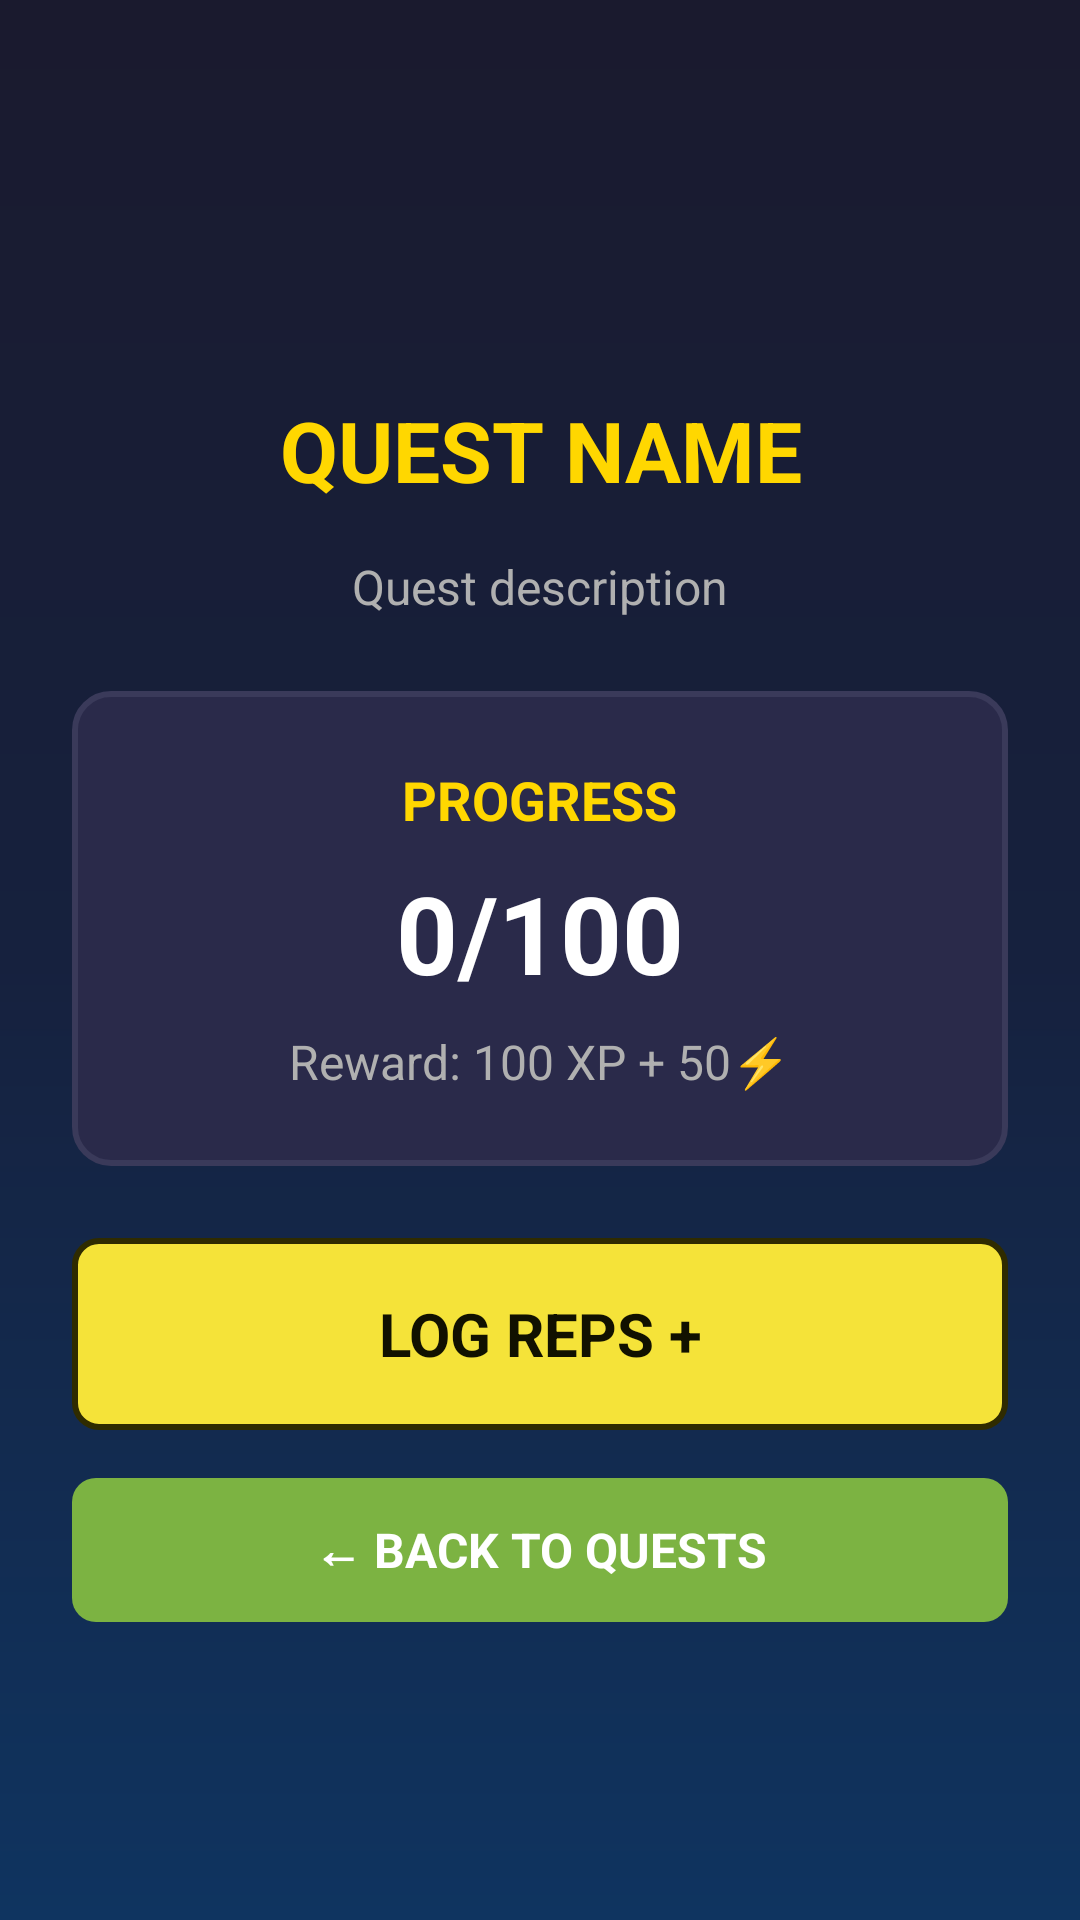

Android layout source for this screen:
<!-- AndroidManifest.xml: application theme Theme.MyWarriors -->
<!-- res/layout/activity_quest_detail.xml -->
<?xml version="1.0" encoding="utf-8"?>
<ScrollView
    xmlns:android="http://schemas.android.com/apk/res/android"
    android:layout_width="match_parent"
    android:layout_height="match_parent"
    android:background="@drawable/bg_dark_gradient"
    android:fillViewport="true">

    <LinearLayout
        android:layout_width="match_parent"
        android:layout_height="wrap_content"
        android:orientation="vertical"
        android:padding="24dp"
        android:gravity="center">

        <TextView
            android:id="@+id/tvQuestName"
            android:layout_width="match_parent"
            android:layout_height="wrap_content"
            android:text="QUEST NAME"
            android:textColor="@color/text_gold"
            android:textSize="28sp"
            android:textStyle="bold"
            android:gravity="center"
            android:layout_marginTop="32dp"
            android:layout_marginBottom="16dp"/>

        <TextView
            android:id="@+id/tvQuestDesc"
            android:layout_width="match_parent"
            android:layout_height="wrap_content"
            android:text="Quest description"
            android:textColor="@color/text_secondary"
            android:textSize="16sp"
            android:gravity="center"
            android:layout_marginBottom="24dp"
            android:lineSpacingExtra="4dp"/>

        <LinearLayout
            android:layout_width="match_parent"
            android:layout_height="wrap_content"
            android:orientation="vertical"
            android:background="@drawable/card_background"
            android:padding="24dp"
            android:gravity="center">

            <TextView
                android:layout_width="wrap_content"
                android:layout_height="wrap_content"
                android:text="PROGRESS"
                android:textColor="@color/text_gold"
                android:textSize="18sp"
                android:textStyle="bold"
                android:layout_marginBottom="8dp"/>

            <TextView
                android:id="@+id/tvQuestProgress"
                android:layout_width="wrap_content"
                android:layout_height="wrap_content"
                android:text="0/100"
                android:textColor="@color/text_primary"
                android:textSize="36sp"
                android:textStyle="bold"
                android:layout_marginBottom="8dp"/>

            <TextView
                android:id="@+id/tvQuestReward"
                android:layout_width="wrap_content"
                android:layout_height="wrap_content"
                android:text="Reward: 100 XP + 50⚡"
                android:textColor="@color/text_secondary"
                android:textSize="16sp"/>
        </LinearLayout>

        <Button
            android:id="@+id/btnAddProgress"
            android:layout_width="match_parent"
            android:layout_height="64dp"
            android:text="LOG REPS +"
            android:textColor="@color/text_dark"
            android:textSize="20sp"
            android:textStyle="bold"
            style="@style/PrimaryButton"
            android:layout_marginTop="24dp"/>

        <Button
            android:id="@+id/btnBackToQuests"
            android:layout_width="match_parent"
            android:layout_height="48dp"
            android:text="← BACK TO QUESTS"
            android:textColor="@color/text_primary"
            android:textSize="16sp"
            style="@style/SecondaryButton"
            android:layout_marginTop="16dp"/>
    </LinearLayout>
</ScrollView>
<!-- resources referenced by this layout -->
<resources>
  <color name="text_dark">#111100</color>
  <color name="text_gold">#FFD700</color>
  <color name="text_primary">#FFFFFF</color>
  <color name="text_secondary">#B0B0B0</color>
  <!-- drawable bg_dark_gradient (drawable) -->
  <?xml version="1.0" encoding="utf-8"?>
  <shape xmlns:android="http://schemas.android.com/apk/res/android"
      android:shape="rectangle">
      <gradient
          android:type="linear"
          android:angle="270"
          android:startColor="#1A1A2E"
          android:centerColor="#16213E"
          android:endColor="#0F3460"/>
  </shape>
  <!-- drawable card_background (drawable) -->
  <?xml version="1.0" encoding="utf-8"?>
  <shape xmlns:android="http://schemas.android.com/apk/res/android"
      android:shape="rectangle">
      <solid android:color="#2A2A4A"/>
      <corners android:radius="12dp"/>
      <stroke android:width="2dp" android:color="#3A3A5A"/>
  </shape>
  <style name="PrimaryButton" parent="Widget.FitnessWarrior.Button">
          <item name="android:background">@drawable/btn_primary</item>
          <item name="backgroundTint">@null</item>
          <item name="android:textColor">#1A1A00</item>
          <item name="android:textSize">16sp</item>
          <item name="android:textStyle">bold</item>
          <item name="android:paddingStart">16dp</item>
          <item name="android:paddingEnd">16dp</item>
          <item name="android:gravity">center</item>
          <item name="android:minHeight">48dp</item>
      </style>
  <style name="SecondaryButton" parent="Widget.FitnessWarrior.Button">
          <item name="android:background">@drawable/btn_secondary</item>
          <item name="backgroundTint">@null</item>
          <item name="android:textColor">#FFFFFF</item>
          <item name="android:textSize">16sp</item>
          <item name="android:textStyle">bold</item>
          <item name="android:paddingStart">16dp</item>
          <item name="android:paddingEnd">16dp</item>
          <item name="android:gravity">center</item>
          <item name="android:minHeight">48dp</item>
      </style>
  <style name="Widget.FitnessWarrior.Button" parent="Widget.MaterialComponents.Button.UnelevatedButton">
          <item name="backgroundTint">@null</item>
          <item name="android:backgroundTint">@null</item>
          <item name="rippleColor">#40000000</item>
          <item name="cornerRadius">8dp</item>
          <item name="android:insetTop">0dp</item>
          <item name="android:insetBottom">0dp</item>
      </style>
  <!-- drawable btn_primary (drawable) -->
  <?xml version="1.0" encoding="utf-8"?>
  <selector xmlns:android="http://schemas.android.com/apk/res/android">
      <item android:state_pressed="true">
          <shape android:shape="rectangle">
              <solid android:color="#C4B62E"/>
              <corners android:radius="8dp"/>
              <stroke android:width="2dp" android:color="#2F2B00"/>
          </shape>
      </item>
      <item>
          <shape android:shape="rectangle">
              <solid android:color="#F5E339"/>
              <corners android:radius="8dp"/>
              <stroke android:width="2dp" android:color="#2F2B00"/>
          </shape>
      </item>
  </selector>
  <!-- drawable btn_secondary (drawable) -->
  <?xml version="1.0" encoding="utf-8"?>
  <selector xmlns:android="http://schemas.android.com/apk/res/android">
      <item android:state_pressed="true">
          <shape android:shape="rectangle">
              <solid android:color="#558B2F"/>
              <corners android:radius="8dp"/>
          </shape>
      </item>
      <item>
          <shape android:shape="rectangle">
              <solid android:color="#7CB342"/>
              <corners android:radius="8dp"/>
          </shape>
      </item>
  </selector>
</resources>
